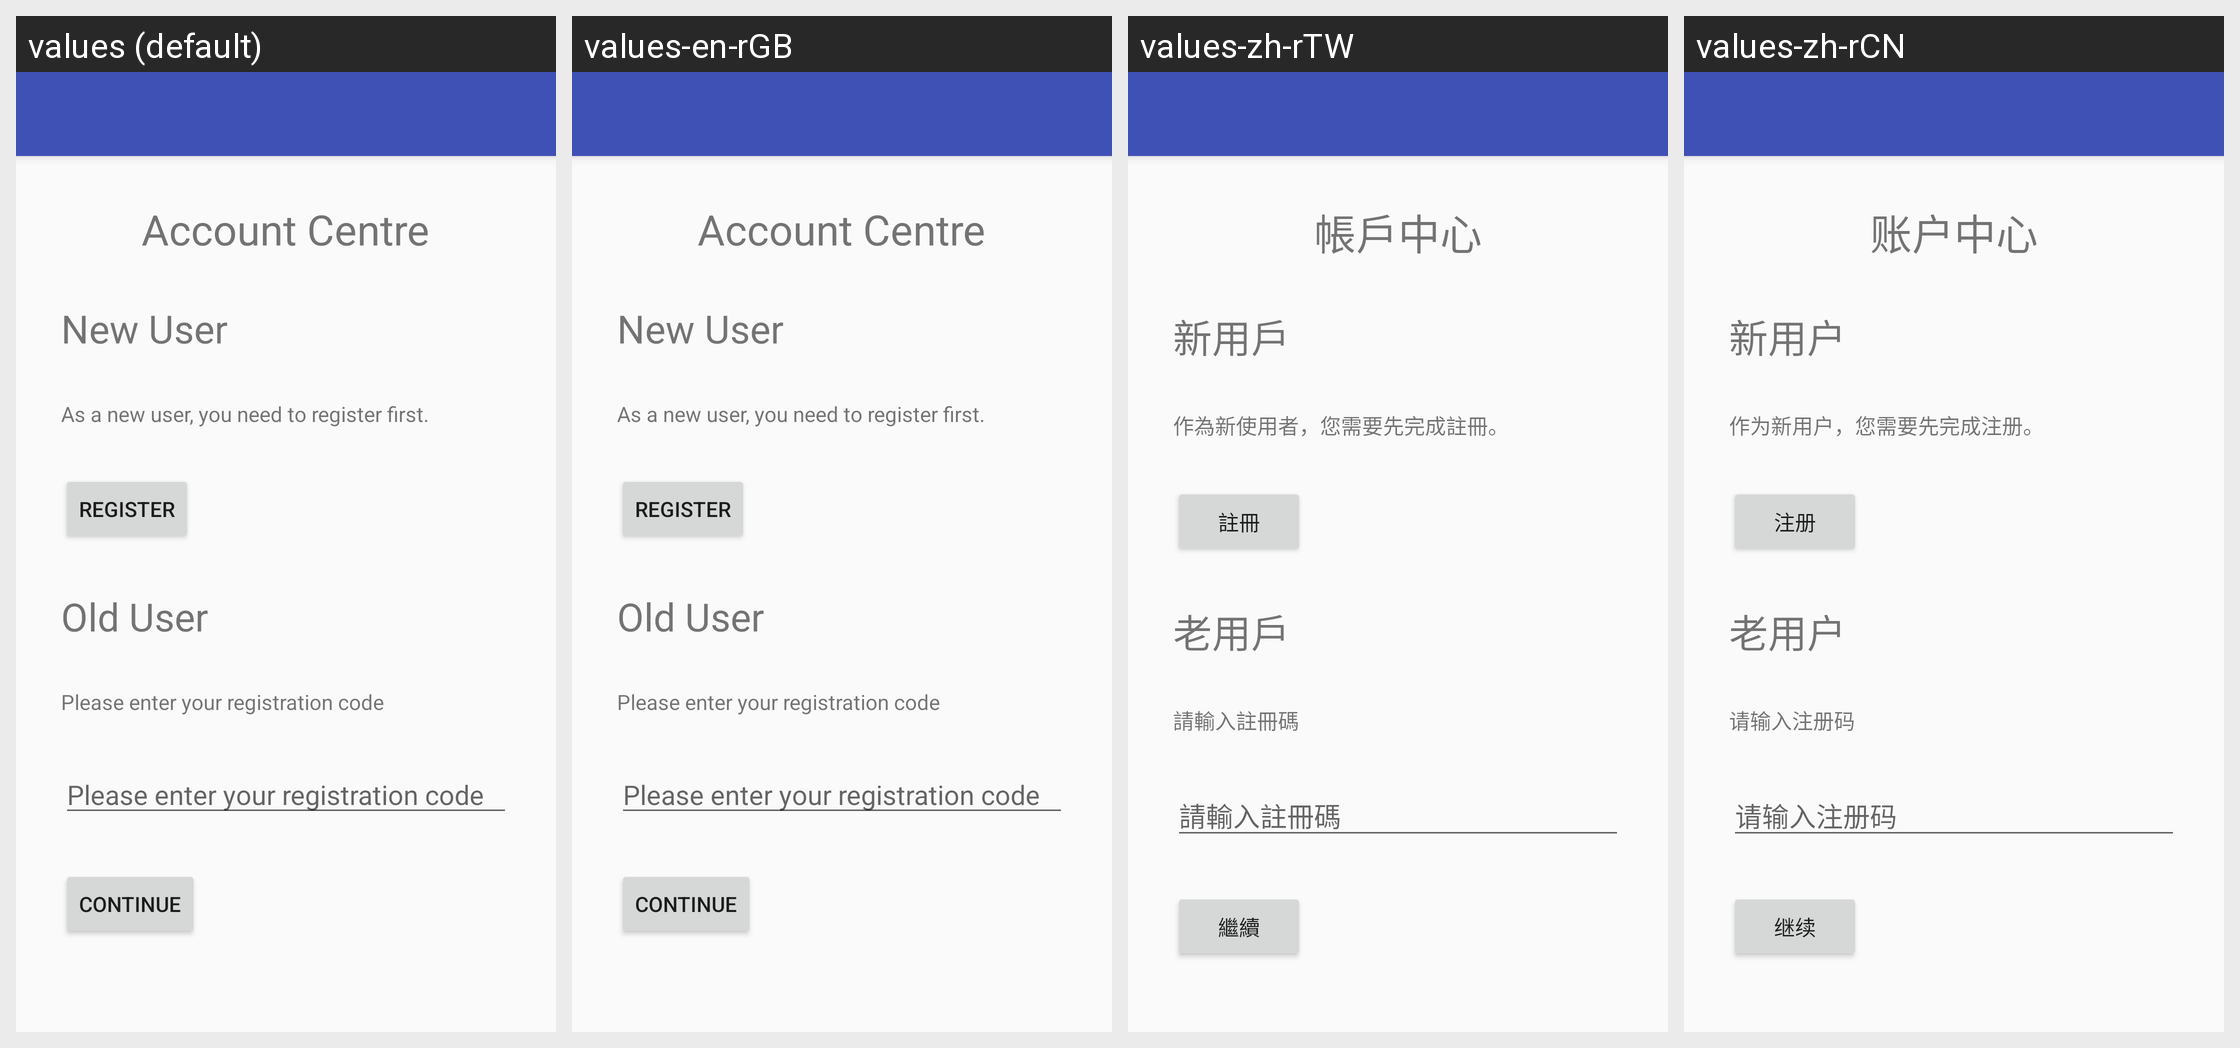

This grid shows one Android layout under several languages. Give, for every string resource on the screen, its name, the default text and each shown locale's text.
Android screen res/layout/activity_account_centre.xml rendered under 4 locales, left to right: values (default), values-en-rGB, values-zh-rTW, values-zh-rCN. Device: Nexus 5 (rendered at 1080×1920; each locale shown at half size, 540×960, under a caption strip naming it); theme AppTheme.
Other locales in the repository, not shown: values-de-rDE, values-en-rAU, values-es-rES, values-fr-rFR, values-it-rIT, values-ja-rJP, values-nl-rNL, values-pt-rPT, values-ru-rRU.
Strings drawn on this screen, with the default value and each locale's value (text and hints the layout hard-codes, and strings that could not be matched under every locale, appear in the picture but are not listed):

account_centre
  values: Account Centre
  values-en-rGB: Account Centre
  values-zh-rTW: 帳戶中心
  values-zh-rCN: 账户中心

new_user
  values: New User
  values-en-rGB: New User
  values-zh-rTW: 新用戶
  values-zh-rCN: 新用户

new_user_description
  values: As a new user, you need to register first.
  values-en-rGB: As a new user, you need to register first.
  values-zh-rTW: 作為新使用者，您需要先完成註冊。
  values-zh-rCN: 作为新用户，您需要先完成注册。

button_register
  values: Register
  values-en-rGB: Register
  values-zh-rTW: 註冊
  values-zh-rCN: 注册

old_user
  values: Old User
  values-en-rGB: Old User
  values-zh-rTW: 老用戶
  values-zh-rCN: 老用户

enter_registration_code_title
  values: Please enter your registration code
  values-en-rGB: Please enter your registration code
  values-zh-rTW: 請輸入註冊碼
  values-zh-rCN: 请输入注册码

button_continue
  values: Continue
  values-en-rGB: Continue
  values-zh-rTW: 繼續
  values-zh-rCN: 继续
